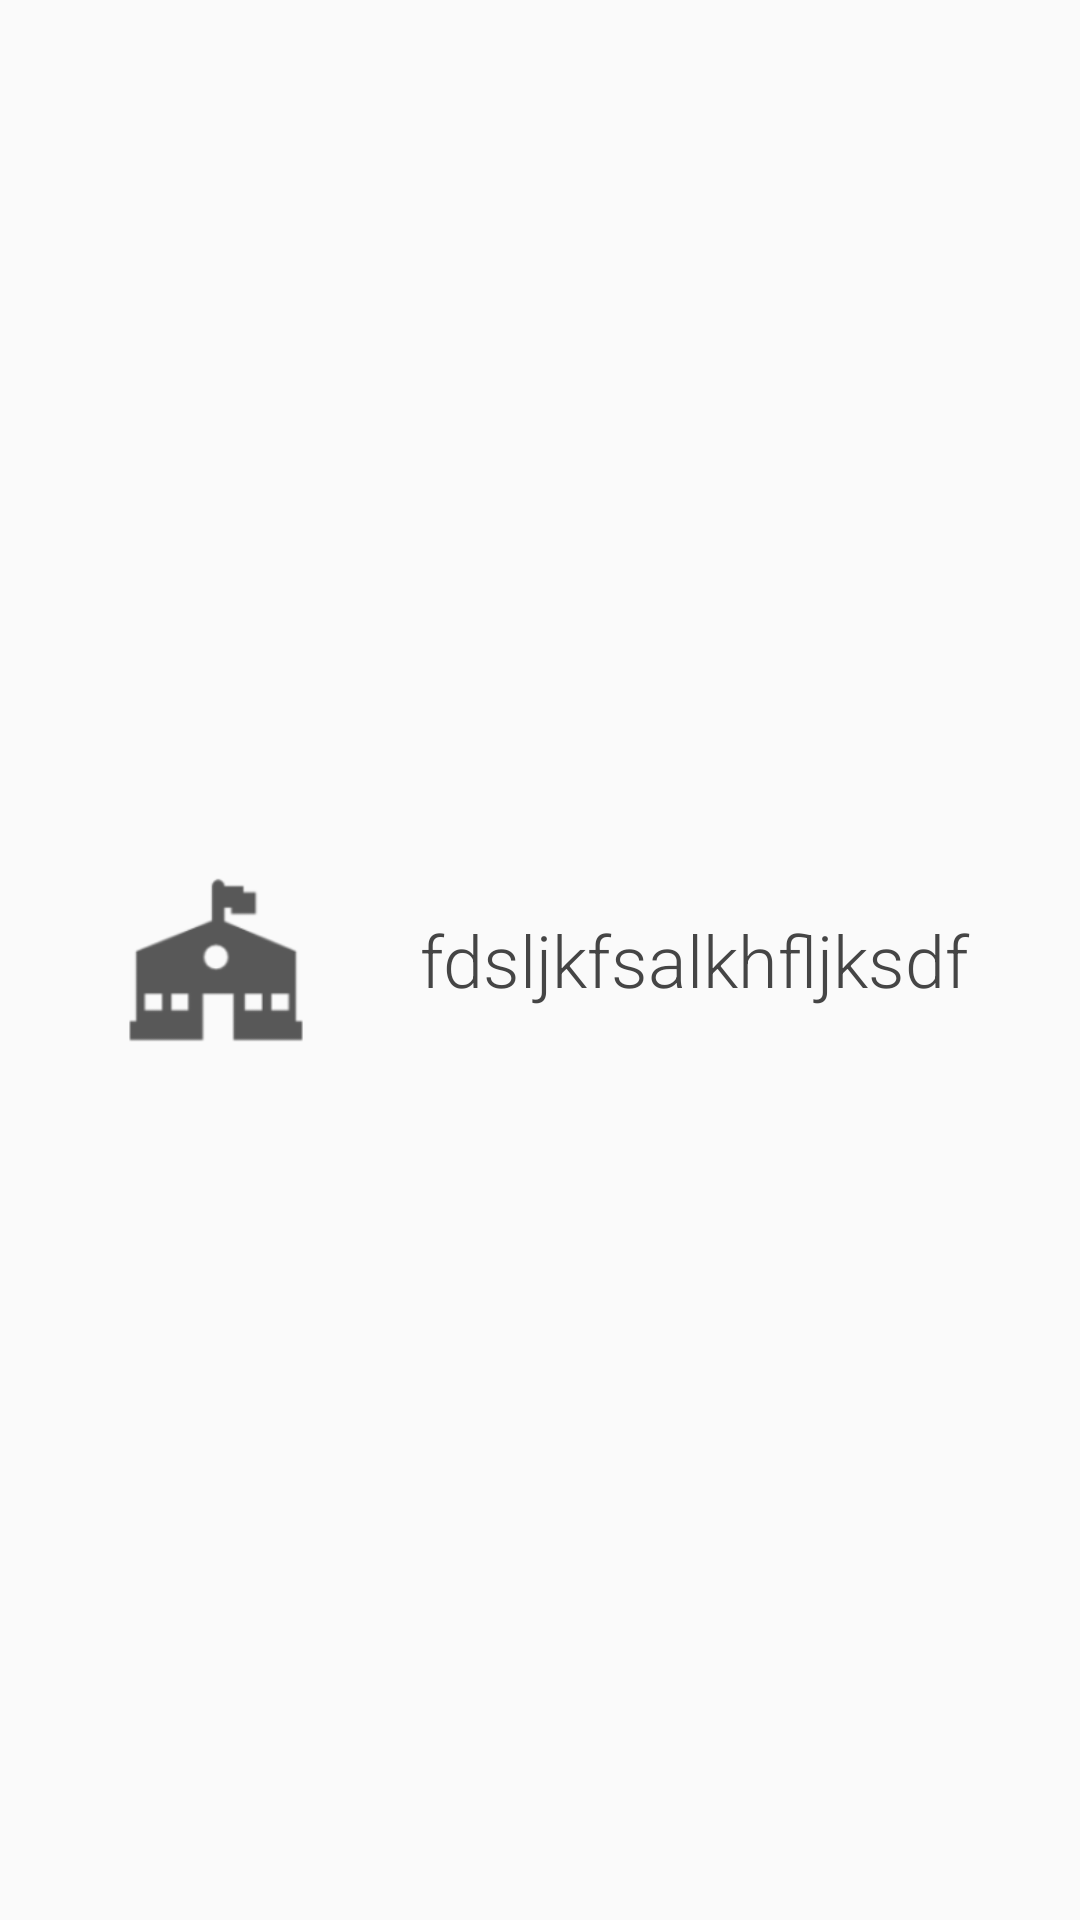

Reconstruct the res/layout file that produces this screen, plus the resources it refers to.
<!-- AndroidManifest.xml: application theme AppTheme -->
<!-- res/layout/list_resume_items.xml -->
<?xml version="1.0" encoding="utf-8"?>
<LinearLayout xmlns:android="http://schemas.android.com/apk/res/android"
    android:layout_width="match_parent"
    android:layout_height="wrap_content"
    android:gravity="center"
    android:orientation="horizontal"
    android:padding="15dp"
    android:descendantFocusability="blocksDescendants" >

    <ImageView
        android:id="@+id/resume_item_image"
        android:layout_height="70dp"
        android:layout_width="90dp"
        android:paddingLeft="24dp"
        android:src="@drawable/ic_education"/>

    
    <TextView
        android:id="@+id/resume_item_name"
        android:layout_width="0dp"
        android:layout_height="wrap_content"
        android:layout_weight="3"
        android:paddingLeft="35dp"
        android:text="fdsljkfsalkhfljksdf"
        android:fontFamily="sans-serif-light"
        android:textSize="@dimen/list_font_size"
        android:textColor="@color/description_color"
        android:maxLines="1"
        android:ellipsize="end" />

</LinearLayout>
<!-- resources referenced by this layout -->
<resources>
  <color name="description_color">#454545</color>
  <dimen name="list_font_size">24dp</dimen>
  <!-- drawable ic_education: png bitmap (drawable-hdpi, 1163 bytes) -->
  <style name="AppTheme" parent="android:Theme.Material">
      
      
      <item name="android:colorPrimary">@color/primary</item>
      
      <item name="android:colorPrimaryDark">@color/primary_dark</item>
      
      <item name="android:colorAccent">@color/primary_light</item>
  </style>
  <color name="primary">#3F15B5</color>
  <color name="primary_dark">#303F9F</color>
  <color name="primary_light">#C5CAE3</color>
</resources>
